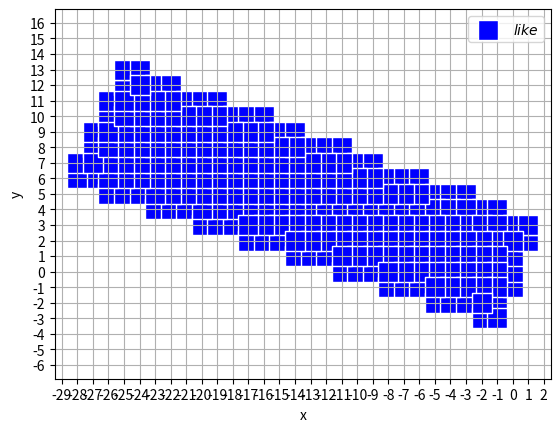

Here is the Python script that generated this plot:
#https://blog.csdn.net/ShenDW818/article/details/88669209?utm_source=distribute.pc_relevant.none-task
#https://zhuanlan.zhihu.com/p/106155534有部分有问题 dy没有取绝对值
import matplotlib.pyplot as plt
from matplotlib.pyplot import MultipleLocator
import numpy as np
#从pyplot导入MultipleLocator类，这个类用于设置刻度间隔

#保存xy坐标点的list全局变量
global X_all
global Y_all

X_all=[]
Y_all=[]
#根据两个点得到中间的像素坐标，并返回坐标列表,现在还有三四象限的有点问题!!!!!!!!!
def bresenham(x0,y0,x1,y1):

	#将整个坐标系分成八份，从x轴开始，逆时针为1-8
	#这里的某个坐标系的线不是指首尾两个点所在的象限位置，而是指两点组成的向量所指的区间
	#将y轴左边的对称过来，只需要解决1278区间 dx>0

	if x0>x1:
		tmp=x0
		x0=x1
		x1=tmp
		tmp=y1
		y1=y0
		y0=tmp


	dx=x1-x0
	dy=y1-y0


	k=1#将dy的两种情况区分出来
	#当dy<0,即将y翻上去,则可以将78区间的计算合并到12区间
	if dy<0:
		k=-1

	dy=k*dy

	x=[]#保存生成的点坐标
	y=[]

	#计算1区间
	if dx>dy:

		p=2*dy-dx
		xi=x0
		yi=k*y0
		for xi in range(x0,x1+1):#只包含前者，不包含后者
			x.append(xi)
			y.append(k*yi)

			#calculate next p
			if p>0:
				p=p+2*(dy-dx)
				yi=yi+1
		
			else:
				p=p+2*dy

	#计算2区间
	else:#斜率>1,dx dy交换,由y值递增循环

		p=2*dx-dy
		xi=x0
		yi=k*y0
		for yi in range(y0,y1+1):#只包含前者，不包含后者
			x.append(xi)
			y.append(k*yi)

			#calculate next p
			if p>0:
				p=p+2*(dx-dy)
				xi=xi+1
		
			else:
				p=p+2*dx		

	#plt_show(x,y)
	return x,y

def int_list(x):
	y=[]
	for i in x:
		y.append(int(i))
	return y


#根据两个点即直线宽度，，获取线段的四个点，输入参数为int型变量
def get_four_point(x0,y0,x1,y1,width):
	if width<2:
		width=1
	width/=2
	#保存四个点
	X=[]
	Y=[]
	'''
	X.append(x0)
	Y.append(y0)
	X.append(x1)
	Y.append(y1)
	'''

	#逆时针
	if x0==x1:
		if y0==y1:
			X.append(x0)
			Y.append(y0)
			print("!!!!!!!!!!!!!1only one point")
			return X,Y
		
		X.append(x0-width)
		Y.append(y0)
		X.append(x1-width)
		Y.append(y1)

		X.append(x1+width)
		Y.append(y1)

		X.append(x0+width)
		Y.append(y0)
		return X,Y

	#按旋转顺序
	if y0==y1:
		if x0!=x1:
			
			X.append(x0)
			Y.append(y0+width)
			X.append(x1)
			Y.append(y1+width)

			X.append(x1)
			Y.append(y1-width)
			X.append(x0)
			Y.append(y0-width)
			return X,Y			
	#不平行x轴和y轴的讨论

	#按顺时针或者逆时针顺序放入
	x0=float(x0)
	y0=float(y0)
	x1=float(x1)
	y1=float(y1)
	width=float(width)
	# print(x0,y0,x1,y1,width)
	delta=width/(1+(x0-x1)*(x0-x1)/((y1-y0)*(y1-y0)))**0.5
	x2_1=x0+delta
	y2_1=delta*(x0-x1)/(y1-y0)+y0
	x2_2=x0-delta
	y2_2=-delta*(x0-x1)/(y1-y0)+y0

	X.append(x2_1)
	Y.append(y2_1)
	X.append(x2_2)
	Y.append(y2_2)

	tmp_x=x0
	x0=x1
	x1=tmp_x

	tmp_y=y0
	y0=y1
	y1=tmp_y

	delta=width/(1+(x0-x1)*(x0-x1)/((y1-y0)*(y1-y0)))**0.5
	x2_1=x0+delta
	y2_1=delta*(x0-x1)/(y1-y0)+y0
	x2_2=x0-delta
	y2_2=-delta*(x0-x1)/(y1-y0)+y0

	
	X.append(x2_2)
	Y.append(y2_2)
	X.append(x2_1)
	Y.append(y2_1)
	X=int_list(X)
	Y=int_list(Y)
	print(X,Y)

	return X,Y

def is_in_list(x0,y0,X,Y):
	for i in range(len(X)):
		if x0==X[i]:
			if y0==Y[i]:
				return True
	return False

#种子填充算法，获取矩形区域内的点，输入参数必须在四连通方向封闭
def seed_filling_algorithm(X,Y):
	x_offset=[1,0,-1,0]
	y_offset=[0,1,0,-1]

	x_start=int(np.mean(X))
	y_start=int(np.mean(Y))
	print("x_start=",x_start,"y_start=",y_start)
	# flood_seed_algorithm(x_start,y_start,X,Y,x_offset,y_offset)
	#flood_seed_algorithm_easy_stack(x_start,y_start,X,Y,x_offset,y_offset)
	X,Y=flood_seed_algorithm_scan_stack(x_start,y_start,X,Y)
	return X,Y
#边界填充算法  递归版，不行，会耗尽内存
def flood_seed_algorithm_recursion(x,y,X,Y,x_offset,y_offset):
		if is_in_list(x,y,X,Y)==False:#不是边界点
			X_all.append(x)
			Y_all.append(y)
			for i in range(2):
				flood_seed_algorithm_recursion(x+x_offset[i],y+y_offset[i],X,Y,x_offset,y_offset)

class Stack(object):
    """栈"""
    def __init__(self):
         self.items = []
 
    def is_empty(self):
        """判断是否为空"""
        return self.items == []
 
    def push(self, item):
        """加入元素"""
        self.items.append(item)
 
    def pop(self):
        """弹出元素"""
        return self.items.pop()
 
    def peek(self):
        """返回栈顶元素"""
        return self.items[len(self.items)-1]
 
    def size(self):
        """返回栈的大小"""
        return len(self.items)
    def print(self):
    	for i in self.items:
    		print(i,end=" ")

global print_time
print_time=0

#边界填充算法 简单的栈实现
def flood_seed_algorithm_easy_stack(x,y,X,Y,x_offset,y_offset):
	stack_x=Stack()#保存坐标点x的栈
	stack_y=Stack()#保存坐标点y的栈
	stack_x.push(x)
	stack_y.push(y)
	global print_time
	while stack_x.is_empty()==False:
		x_tmp=stack_x.pop()
		y_tmp=stack_y.pop()
		X_all.append(x_tmp)
		Y_all.append(y_tmp)
		for i in range(len(x_offset)):
			if is_in_list(x_tmp+x_offset[i],y_tmp+y_offset[i],X,Y)==False:
				if print_time<50:
					print("x=",x_tmp+x_offset[i]," y=",y_tmp+y_offset[i])
					print_time+=1
				stack_x.push(x_tmp+x_offset[i])
				stack_y.push(y_tmp+y_offset[i])


#########边界填充算法 边界扫描线算法###########################
#将此点左边的非边界点标记
def getL(x,y,X,Y):
	while is_in_list(x,y,X,Y)==False:
		X.append(x)
		Y.append(y)
		x-=1
	#print("1111111")
	return x+1

def getR(x,y,X,Y):
	while is_in_list(x+1,y,X,Y)==False:
		X.append(x+1)
		Y.append(y)
		x+=1
		#print("222222")

	return x

#获取第y行的最右端边界坐标值
def getNewSeed(stack_x,stack_y,x_left,x_right,y,X,Y):
	tmp_x=x_left+1
	while tmp_x<=x_right:
		if is_in_list(tmp_x,y,X,Y)==True:
			if is_in_list(tmp_x-1,y,X,Y)==False:
				stack_x.push(tmp_x-1)
				stack_y.push(y)
				print("new seed1 x=",tmp_x-1," y=",y)
		tmp_x+=1
	if is_in_list(tmp_x-1,y,X,Y)==False:#xright处的点也不是边界点
		stack_x.push(tmp_x-1)
		stack_y.push(y)
		print("new seed2 x=",tmp_x-1," y=",y)
	return stack_x,stack_y

#边界填充算法 边界扫描线算法
def flood_seed_algorithm_scan_stack(x,y,X,Y):
	global print_time
	stack_x=Stack()#保存坐标点x的栈
	stack_y=Stack()#保存坐标点y的栈
	stack_x.push(x)
	stack_y.push(y)
	# global print_time
	while stack_x.is_empty()==False:

		x_tmp=stack_x.pop()
		y_tmp=stack_y.pop()
		#print("x=",x_tmp," y=",y_tmp)
		x_left=getL(x_tmp,y_tmp,X,Y)
		#print("x_left=",x_left)
		x_right=getR(x_tmp,y_tmp,X,Y)
		#plt_show(X_all,Y_all)
		print("x_left=",x_left,"x_right=",x_right,"y=",y_tmp)
		stack_x,stack_y=getNewSeed(stack_x,stack_y,x_left,x_right,y_tmp-1,X,Y)
		stack_x,stack_y=getNewSeed(stack_x,stack_y,x_left,x_right,y_tmp+1,X,Y)
	return X,Y
	#plt_show(X,Y)

#####################################################

#画指定宽度的直线
def bresenham_width(x0,y0,x1,y1,width):
	X4,Y4=get_four_point(x0,y0,x1,y1,width)
	X4.append(X4[0])
	Y4.append(Y4[0])
	print(X4,Y4)
	X=[]
	Y=[]
	for i in range(4):
		#print("i=",i)
		#print(X4[i],Y4[i],X4[i+1],Y4[i+1])
		x,y=bresenham(X4[i],Y4[i],X4[i+1],Y4[i+1])
		#print(x,y)
		for xi in x:
			X.append(xi)
			#X_all.append(xi)
		for yi in y:
			Y.append(yi)
			#Y_all.append(yi)
	#plt_show(X,Y)
	
	X,Y=seed_filling_algorithm(X,Y)
	plt_show(X,Y)

	


def bresenham_k_lessthan_1(x0,y0,x1,y1):
	dx=x1-x0
	dy=y1-y0

	print(dx,dy)

	x=[]
	y=[]
	x.append(x0)
	y.append(y0)

	p=2*dy-dx
	xi=x0
	yi=y0

	for xi in range(x0,x1+1):
		x.append(xi)
		y.append(yi)

		#calculate next p
		if p>0:
			p=p+2*(dy-dx)
			yi=yi+1
	
		else:
			p=p+2*dy

		print(p)
	plt_show(x,y)

'''
#还有问题
def BresenhamCircle(R):
	X=[]
	Y=[]

	x=0 
	y=R
	p=3-2*R
	for x in range(x,x+R+1):
		X.append(x)
		Y.append(y)
		if p>=0:
			p=p+4*(x-y)+10
			y=y-1
		
		else:
			p=p+4*x+6;

	x_circle=np.linspace(0,R,100)
	y_circle=((R*R)-(x_circle*x_circle))**0.5
	plt.plot(x_circle,y_circle)
	plt_show(X,Y)
'''		





def plt_show(x,y):
	'''
	#画出首末两点练成的直线
	if x[0]!=x[-1]:
		X=np.linspace(x[0],x[-1],100)
		Y=(y[-1]-y[0])/(x[-1]-x[0])*(X-x[0])+y[0]
		plt.plot(X,Y)
	'''

	plt.scatter(x, y, s=200, label = '$like$', c = 'blue', marker='s', alpha = None, edgecolors= 'white')
	# 用scatter绘制散点图,可调用marker修改点型, label图例用$$包起来表示使用latex公式编辑显示，写\sum符号效果比较明显，普通的符号带上后就变成了斜体，edgecolors边缘颜色，只有前两个是必备参数
	plt.legend()
	plt.xlabel('x')
	plt.ylabel('y')
	plt.axis('equal')
	plt.grid()


	x_major_locator=MultipleLocator(1)
	#把x轴的刻度间隔设置为1，并存在变量里
	y_major_locator=MultipleLocator(1)
	#把y轴的刻度间隔设置为10，并存在变量里
	ax=plt.gca()
	#ax为两条坐标轴的实例
	ax.xaxis.set_major_locator(x_major_locator)
	#把x轴的主刻度设置为1的倍数
	ax.yaxis.set_major_locator(y_major_locator)
	#把y轴的主刻度设置为10的倍数
	#plt.xlim([x[0],x[-1]])
	#把x轴的刻度范围设置为-0.5到11，因为0.5不满一个刻度间隔，所以数字不会显示出来，但是能看到一点空白
	#plt.ylim(-5,110)
	#把y轴的刻度范围设置为-5到110，同理，-5不会标出来，但是能看到一点空白



	plt.show()

if "__name==__main__":
	#bresenham(-13,-13,13,13)  #斜率为-1不行，还得继续调试！！！！！！！！！！！！！！！
	#BresenhamCircle(15)
	bresenham_width(0,0,-27,10,8)
	